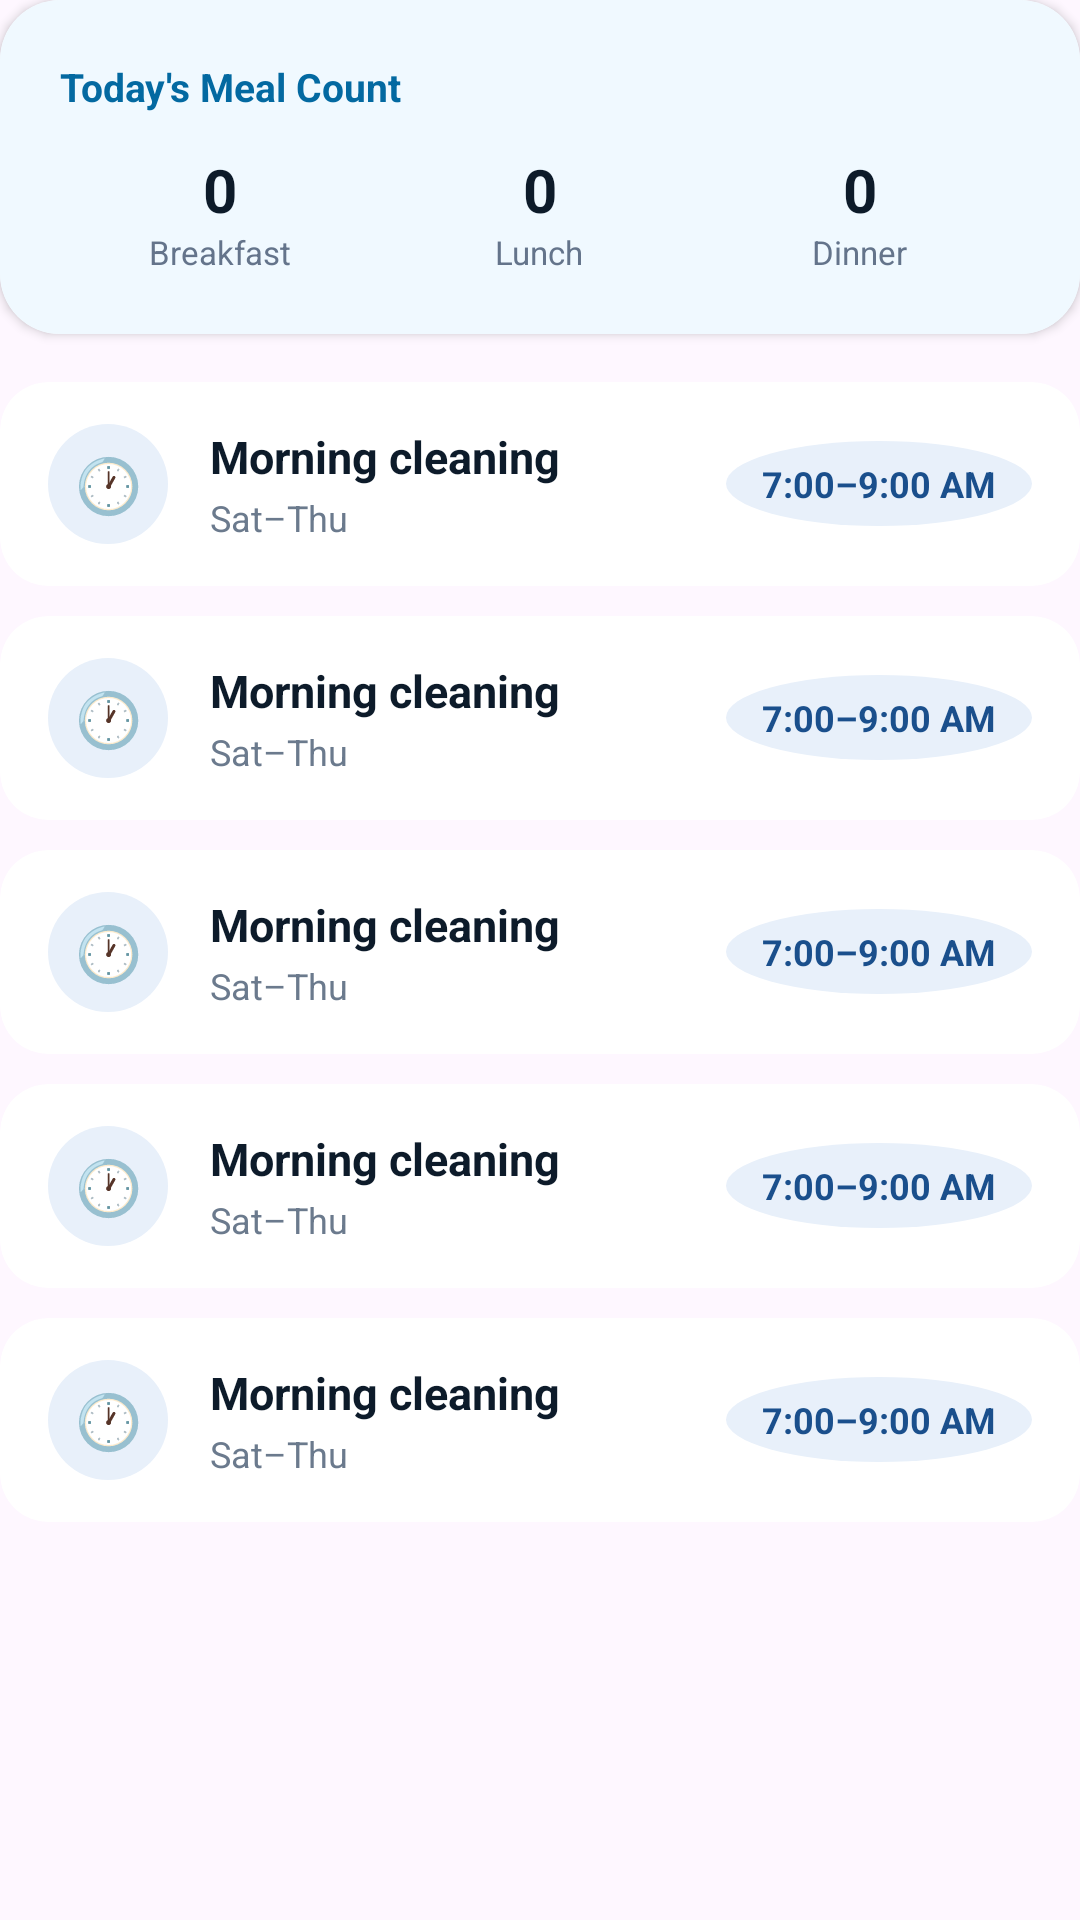

Android layout source for this screen:
<!-- AndroidManifest.xml: application theme Theme.MessManagement -->
<!-- res/layout/layout_tab_schedule.xml -->
<?xml version="1.0" encoding="utf-8"?>
<LinearLayout
    xmlns:android="http://schemas.android.com/apk/res/android"
    android:layout_width="match_parent"
    android:layout_height="wrap_content"
    android:orientation="vertical">

    <androidx.cardview.widget.CardView
        android:layout_width="match_parent"
        android:layout_height="wrap_content"
        android:layout_marginBottom="16dp"
        app:cardCornerRadius="20dp"
        app:cardElevation="2dp"
        xmlns:app="http://schemas.android.com/apk/res-auto">
        <LinearLayout
            android:layout_width="match_parent"
            android:layout_height="wrap_content"
            android:orientation="vertical"
            android:padding="20dp"
            android:background="#F0F9FF">
            <TextView
                android:id="@+id/tvTodayDate"
                android:layout_width="wrap_content"
                android:layout_height="wrap_content"
                android:text="Today's Meal Count"
                android:textStyle="bold"
                android:textColor="#0369A1"
                android:textSize="13sp"/>
            <LinearLayout
                android:layout_width="match_parent"
                android:layout_height="wrap_content"
                android:orientation="horizontal"
                android:layout_marginTop="12dp">
                <LinearLayout android:layout_width="0dp" android:layout_height="wrap_content" android:layout_weight="1" android:orientation="vertical" android:gravity="center">
                    <TextView android:id="@+id/tvCookB" android:layout_width="wrap_content" android:layout_height="wrap_content" android:text="0" android:textSize="20sp" android:textStyle="bold" android:textColor="#0D1B2A"/>
                    <TextView android:layout_width="wrap_content" android:layout_height="wrap_content" android:text="Breakfast" android:textSize="11sp" android:textColor="#64748B"/>
                </LinearLayout>
                <LinearLayout android:layout_width="0dp" android:layout_height="wrap_content" android:layout_weight="1" android:orientation="vertical" android:gravity="center">
                    <TextView android:id="@+id/tvCookL" android:layout_width="wrap_content" android:layout_height="wrap_content" android:text="0" android:textSize="20sp" android:textStyle="bold" android:textColor="#0D1B2A"/>
                    <TextView android:layout_width="wrap_content" android:layout_height="wrap_content" android:text="Lunch" android:textSize="11sp" android:textColor="#64748B"/>
                </LinearLayout>
                <LinearLayout android:layout_width="0dp" android:layout_height="wrap_content" android:layout_weight="1" android:orientation="vertical" android:gravity="center">
                    <TextView android:id="@+id/tvCookD" android:layout_width="wrap_content" android:layout_height="wrap_content" android:text="0" android:textSize="20sp" android:textStyle="bold" android:textColor="#0D1B2A"/>
                    <TextView android:layout_width="wrap_content" android:layout_height="wrap_content" android:text="Dinner" android:textSize="11sp" android:textColor="#64748B"/>
                </LinearLayout>
            </LinearLayout>
        </LinearLayout>
    </androidx.cardview.widget.CardView>

    <include layout="@layout/item_schedule_row" android:id="@+id/rowMorning" />
    <include layout="@layout/item_schedule_row" android:id="@+id/rowCooking" />
    <include layout="@layout/item_schedule_row" android:id="@+id/rowDish" />
    <include layout="@layout/item_schedule_row" android:id="@+id/rowEvening" />
    <include layout="@layout/item_schedule_row" android:id="@+id/rowDeep" />

</LinearLayout>
<!-- res/layout/item_schedule_row.xml (included above) -->
<?xml version="1.0" encoding="utf-8"?>
<androidx.cardview.widget.CardView
    xmlns:android="http://schemas.android.com/apk/res/android"
    xmlns:app="http://schemas.android.com/apk/res-auto"
    android:layout_width="match_parent"
    android:layout_height="wrap_content"
    android:layout_marginBottom="10dp"
    app:cardCornerRadius="16dp"
    app:cardElevation="0dp"
    app:cardBackgroundColor="#FFFFFF">

    <RelativeLayout
        android:layout_width="match_parent"
        android:layout_height="wrap_content"
        android:paddingHorizontal="16dp"
        android:paddingVertical="14dp">

        <TextView
            android:id="@+id/tvClockIcon"
            android:layout_width="40dp"
            android:layout_height="40dp"
            android:background="@drawable/bg_icon_blue"
            android:gravity="center"
            android:text="🕐"
            android:textSize="18sp"
            android:layout_centerVertical="true" />

        <TextView
            android:id="@+id/tvTimeSlot"
            android:layout_width="wrap_content"
            android:layout_height="wrap_content"
            android:layout_alignParentEnd="true"
            android:layout_centerVertical="true"
            android:background="@drawable/bg_icon_blue"
            android:paddingHorizontal="12dp"
            android:paddingVertical="6dp"
            android:text="7:00–9:00 AM"
            android:textColor="#1A4F8C"
            android:textSize="12sp"
            android:textStyle="bold" />

        <LinearLayout
            android:layout_width="match_parent"
            android:layout_height="wrap_content"
            android:layout_toEndOf="@id/tvClockIcon"
            android:layout_toStartOf="@id/tvTimeSlot"
            android:layout_centerVertical="true"
            android:orientation="vertical"
            android:paddingStart="14dp">

            <TextView
                android:id="@+id/tvTaskName"
                android:layout_width="wrap_content"
                android:layout_height="wrap_content"
                android:text="Morning cleaning"
                android:textColor="#0D1B2A"
                android:textSize="15sp"
                android:textStyle="bold"
                android:layout_marginBottom="2dp" />

            <TextView
                android:id="@+id/tvDays"
                android:layout_width="wrap_content"
                android:layout_height="wrap_content"
                android:text="Sat–Thu"
                android:textColor="#6B7A8D"
                android:textSize="12sp" />

        </LinearLayout>

    </RelativeLayout>

</androidx.cardview.widget.CardView>
<!-- resources referenced by this layout -->
<resources>
  <!-- drawable bg_icon_blue (drawable) -->
  <?xml version="1.0" encoding="utf-8"?>
  <shape xmlns:android="http://schemas.android.com/apk/res/android"
      android:shape="oval">
      <solid android:color="#E8F0FA" />
  </shape>
  <style name="Theme.MessManagement" parent="Theme.Material3.Light.NoActionBar">
          
          <item name="colorPrimary">@color/nav_active</item>
          <item name="colorOnPrimary">@color/white</item>
          
          <item name="colorSecondary">@color/bazar_card_end</item>
          <item name="colorOnSecondary">@color/white</item>
          
          <item name="android:statusBarColor">@color/primary_bg</item>
          <item name="android:windowLightStatusBar">true</item>
      </style>
  <color name="nav_active">#1a7a96</color>
  <color name="white">#FFFFFFFF</color>
  <color name="bazar_card_end">#2b8ab0</color>
  <color name="primary_bg">#1a4d63</color>
</resources>
